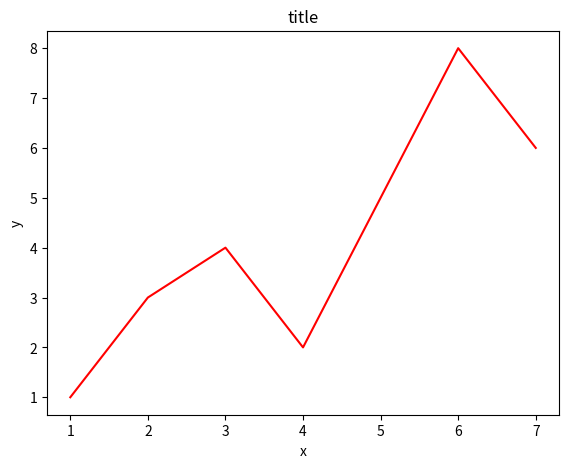
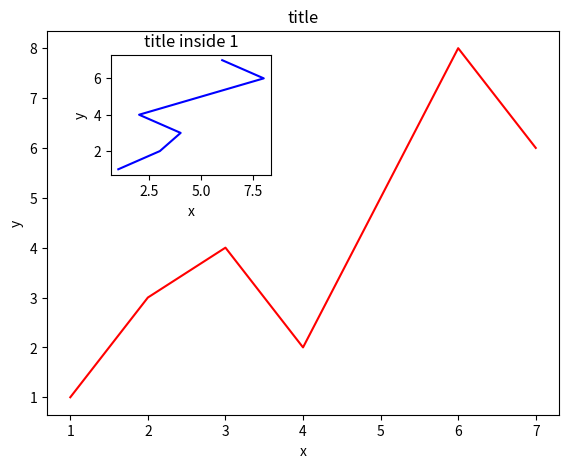
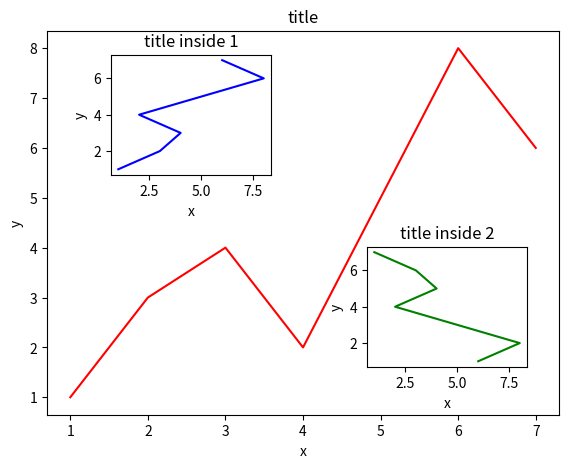

Python code for these plots, in order:
# 导入pyplot模块
import matplotlib.pyplot as plt

# 初始化figure
fig = plt.figure()

# 创建数据
x = [1, 2, 3, 4, 5, 6, 7]
y = [1, 3, 4, 2, 5, 8, 6]

left, bottom, width, height = 0.1, 0.1, 0.8, 0.8

ax1 = fig.add_axes([left, bottom, width, height])
ax1.plot(x, y, 'r')
ax1.set_xlabel('x')
ax1.set_ylabel('y')
ax1.set_title('title')

# 初始化figure
fig = plt.figure()

# 创建数据
x = [1, 2, 3, 4, 5, 6, 7]
y = [1, 3, 4, 2, 5, 8, 6]

left, bottom, width, height = 0.1, 0.1, 0.8, 0.8

ax1 = fig.add_axes([left, bottom, width, height])
ax1.plot(x, y, 'r')
ax1.set_xlabel('x')
ax1.set_ylabel('y')
ax1.set_title('title')

left, bottom, width, height = 0.2, 0.6, 0.25, 0.25
ax2 = fig.add_axes([left, bottom, width, height])
ax2.plot(y, x, 'b')
ax2.set_xlabel('x')
ax2.set_ylabel('y')
ax2.set_title('title inside 1')

# 初始化figure
fig = plt.figure()

# 创建数据
x = [1, 2, 3, 4, 5, 6, 7]
y = [1, 3, 4, 2, 5, 8, 6]

left, bottom, width, height = 0.1, 0.1, 0.8, 0.8

ax1 = fig.add_axes([left, bottom, width, height])
ax1.plot(x, y, 'r')
ax1.set_xlabel('x')
ax1.set_ylabel('y')
ax1.set_title('title')

left, bottom, width, height = 0.2, 0.6, 0.25, 0.25
ax2 = fig.add_axes([left, bottom, width, height])
ax2.plot(y, x, 'b')
ax2.set_xlabel('x')
ax2.set_ylabel('y')
ax2.set_title('title inside 1')

plt.axes([0.6, 0.2, 0.25, 0.25])
plt.plot(y[::-1], x, 'g') # 注意对y进行了逆序处理
plt.xlabel('x')
plt.ylabel('y')
plt.title('title inside 2')

plt.show()

